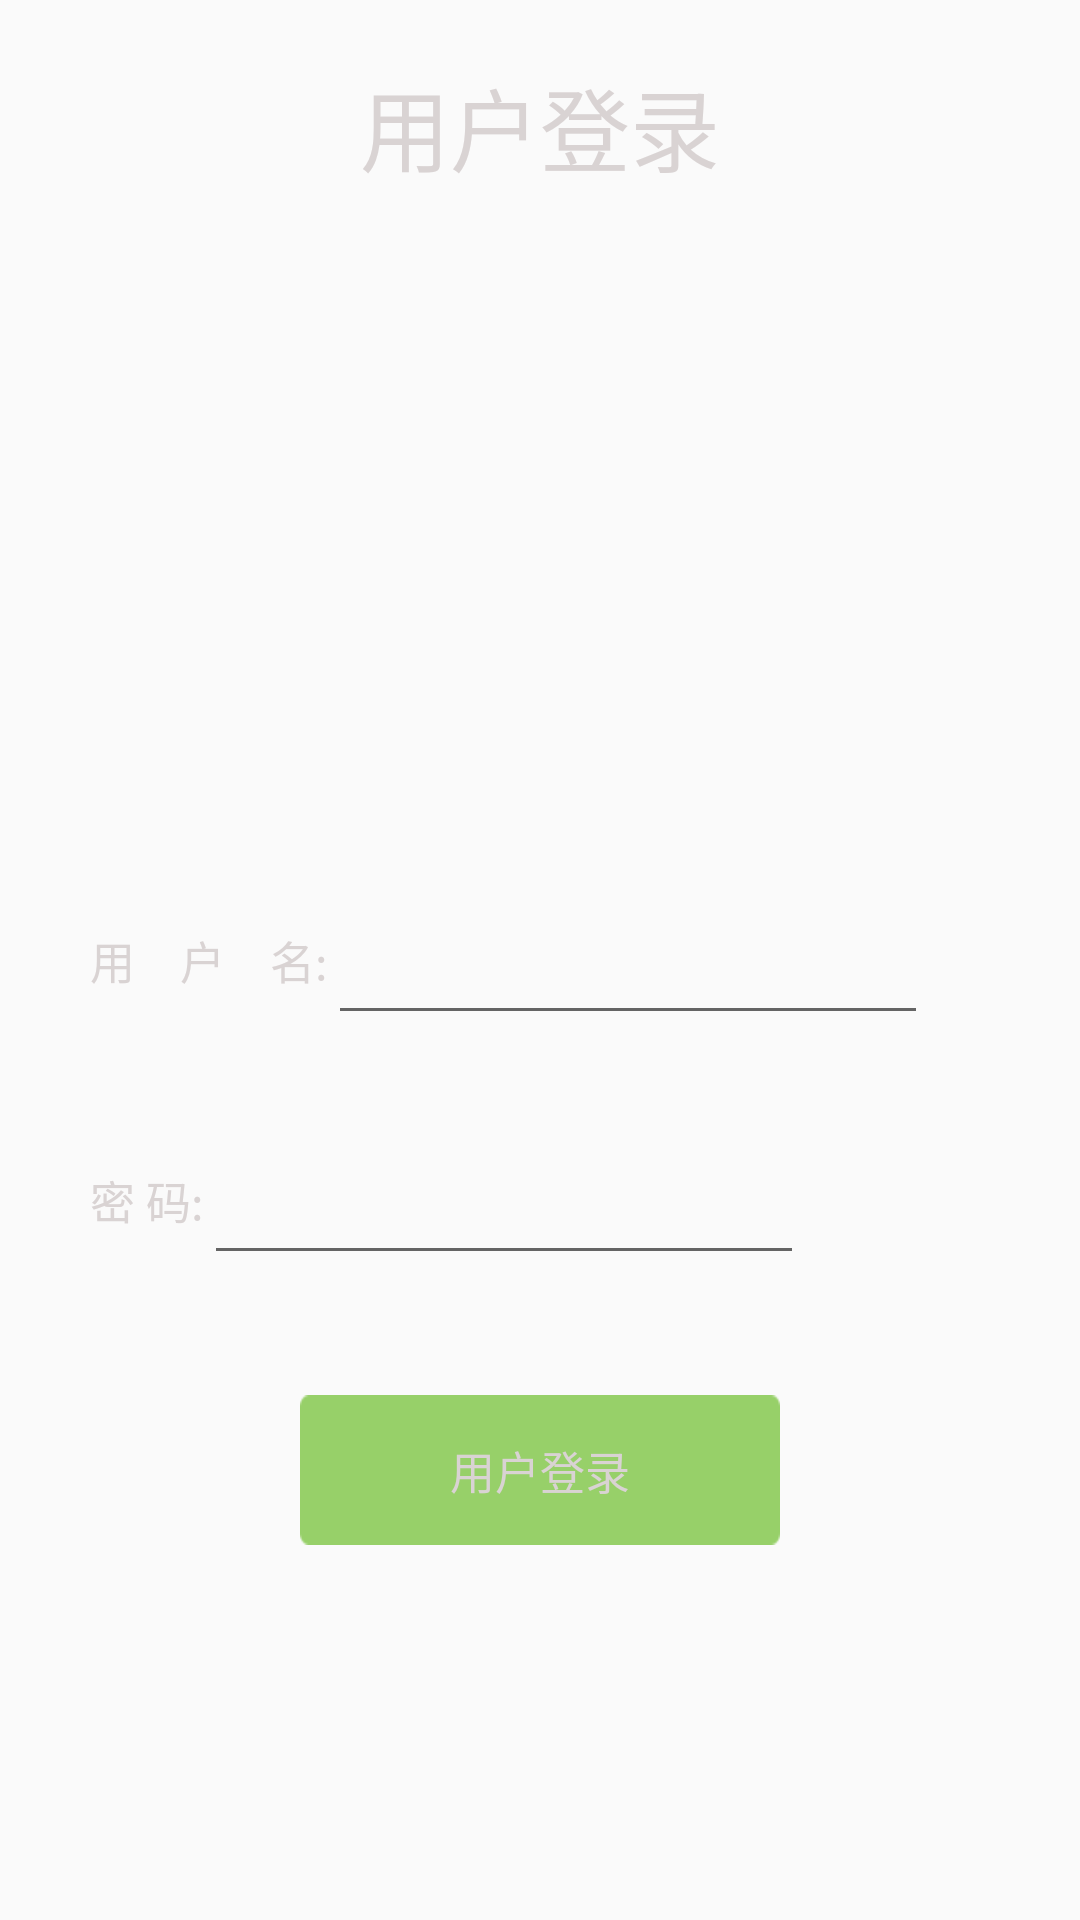

Produce the Android XML layout that renders to this screen, including the resource entries it uses.
<!-- AndroidManifest.xml: application theme AppBaseTheme -->
<!-- res/layout/activity_login.xml -->
<?xml version="1.0" encoding="utf-8"?>
<RelativeLayout xmlns:android="http://schemas.android.com/apk/res/android"
    xmlns:tools="http://schemas.android.com/tools" android:layout_width="match_parent"
    android:layout_height="match_parent"
    android:id="@+id/relayout_login"
    tools:context="com.wangjicheng.studentsystem.activity.LoginActivity">

    <TextView
        android:layout_width="match_parent"
        android:layout_height="wrap_content"
        android:textSize="30dp"
        android:layout_marginTop="20dp"
        android:gravity="center_horizontal"
        android:text="@string/login"
        android:id="@+id/textView" />

    <RelativeLayout
        android:layout_width="match_parent"
        android:layout_height="50dp"
        android:id="@+id/lay_user"
        android:paddingLeft="30dp"
        android:layout_centerVertical="true"
        android:layout_alignParentLeft="true"
        android:layout_alignParentStart="true">

        <TextView
            android:id="@+id/user"
            android:layout_width="wrap_content"
            android:layout_height="match_parent"
            android:gravity="center_vertical"
            android:text="@string/username"
            android:layout_alignBottom="@+id/edit_user"
            />

        <EditText
            android:id="@+id/edit_user"
            android:layout_width="200dp"
            android:textColor="@color/textColor_normal"
            android:ems="10"
            android:layout_height="match_parent"
            android:layout_toRightOf="@+id/user" />


    </RelativeLayout>

    <RelativeLayout
        android:layout_width="match_parent"
        android:layout_height="50dp"
        android:layout_marginTop="30dp"
        android:id="@+id/lay_pwd"
        android:paddingLeft="30dp"
        android:layout_below="@+id/lay_user">

        <TextView
            android:id="@+id/pwd"
            android:layout_width="wrap_content"
            android:layout_height="match_parent"
            android:gravity="center_vertical"
            android:text="@string/password"
            />

        <EditText
            android:id="@+id/edit_pwd"
            android:layout_width="200dp"
            android:inputType="textPassword"
            android:textColor="@color/textColor_normal"
            android:ems="10"
            android:layout_height="match_parent"
            android:layout_toRightOf="@+id/pwd"
            />

    </RelativeLayout>

    <Button
        android:layout_width="160dp"
        android:layout_height="50dp"
        android:text="@string/login"
        android:id="@+id/bt_login"
        android:background="@drawable/btn_bg"
        android:layout_below="@+id/lay_pwd"
        android:layout_centerHorizontal="true"
        android:layout_marginTop="40dp" />



</RelativeLayout>
<!-- resources referenced by this layout -->
<resources>
  <color name="textColor_normal">#d9d3d3</color>
  <!-- drawable btn_bg (drawable) -->
  <?xml version="1.0" encoding="utf-8"?>
  <selector xmlns:android="http://schemas.android.com/apk/res/android">
  
      <item android:drawable="@drawable/btutton_gre" android:state_pressed="true" />
      <item android:drawable="@drawable/btutton_nomgree" android:state_pressed="false"/>
  </selector>
  <string name="login">用户登录</string>
  <string name="password">密　　　码:</string>
  <string name="username">用　户　名:</string>
  <style name="AppBaseTheme" parent="Theme.AppCompat.Light.NoActionBar">
          <item name="android:windowTranslucentStatus">true</item>
  
          <item name="android:textSize">15dp</item>
          <item name="android:textColor">@color/textColor_normal</item>
  
      </style>
  <!-- drawable btutton_gre: png bitmap (drawable, 1297 bytes) -->
  <!-- drawable btutton_nomgree: png bitmap (drawable, 1305 bytes) -->
</resources>
